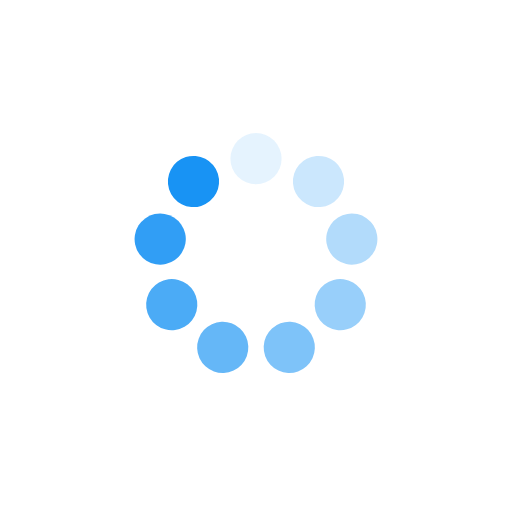
t = 0.00 s
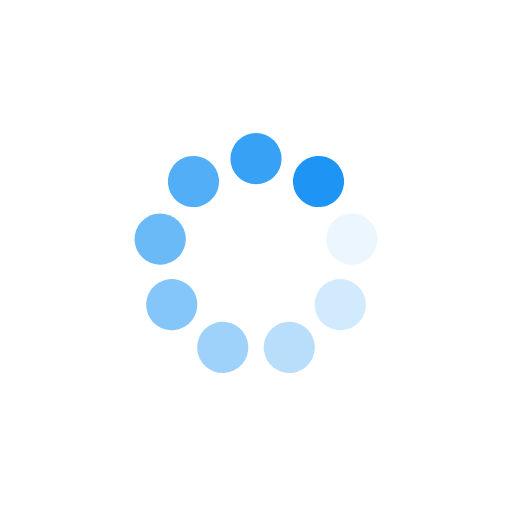
t = 0.25 s
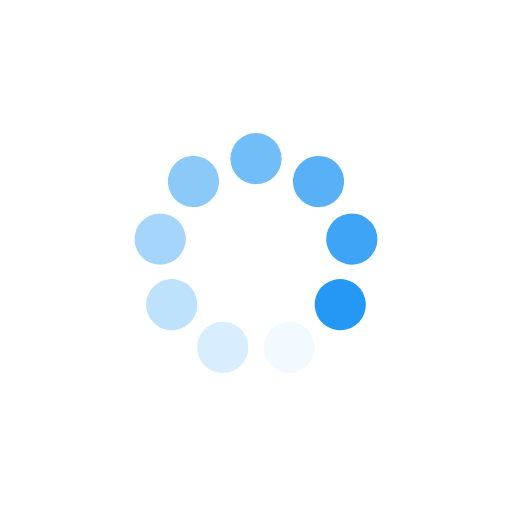
t = 0.50 s
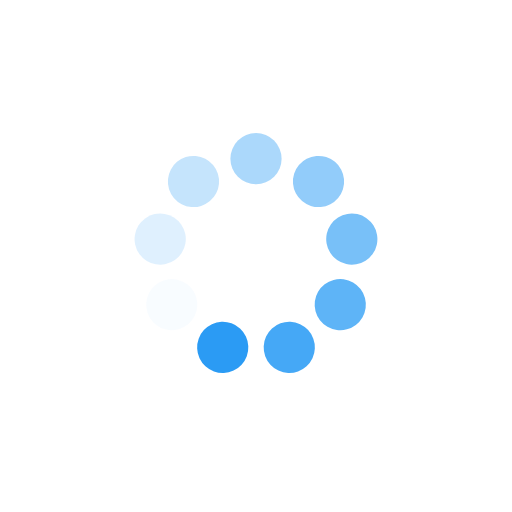
t = 0.75 s

The animated SVG that drew these frames (rendered in a browser with its animation timeline set to each time). Animation: 9 SMIL elements (animate=9); one cycle of 1.00 s, repeats indefinitely.

<?xml version="1.0" encoding="utf-8"?>
<svg xmlns="http://www.w3.org/2000/svg" xmlns:xlink="http://www.w3.org/1999/xlink" style="margin: auto; background: transparent; display: block; shape-rendering: auto;" width="264px" height="264px" viewBox="0 0 100 100" preserveAspectRatio="xMidYMid">
<g transform="rotate(0 50 50)">
  <rect x="45" y="26" rx="5" ry="5" width="10" height="10" fill="#1893f4">
    <animate attributeName="opacity" values="1;0" keyTimes="0;1" dur="1s" begin="-0.8888888888888888s" repeatCount="indefinite"></animate>
  </rect>
</g><g transform="rotate(40 50 50)">
  <rect x="45" y="26" rx="5" ry="5" width="10" height="10" fill="#1893f4">
    <animate attributeName="opacity" values="1;0" keyTimes="0;1" dur="1s" begin="-0.7777777777777778s" repeatCount="indefinite"></animate>
  </rect>
</g><g transform="rotate(80 50 50)">
  <rect x="45" y="26" rx="5" ry="5" width="10" height="10" fill="#1893f4">
    <animate attributeName="opacity" values="1;0" keyTimes="0;1" dur="1s" begin="-0.6666666666666666s" repeatCount="indefinite"></animate>
  </rect>
</g><g transform="rotate(120 50 50)">
  <rect x="45" y="26" rx="5" ry="5" width="10" height="10" fill="#1893f4">
    <animate attributeName="opacity" values="1;0" keyTimes="0;1" dur="1s" begin="-0.5555555555555556s" repeatCount="indefinite"></animate>
  </rect>
</g><g transform="rotate(160 50 50)">
  <rect x="45" y="26" rx="5" ry="5" width="10" height="10" fill="#1893f4">
    <animate attributeName="opacity" values="1;0" keyTimes="0;1" dur="1s" begin="-0.4444444444444444s" repeatCount="indefinite"></animate>
  </rect>
</g><g transform="rotate(200 50 50)">
  <rect x="45" y="26" rx="5" ry="5" width="10" height="10" fill="#1893f4">
    <animate attributeName="opacity" values="1;0" keyTimes="0;1" dur="1s" begin="-0.3333333333333333s" repeatCount="indefinite"></animate>
  </rect>
</g><g transform="rotate(240 50 50)">
  <rect x="45" y="26" rx="5" ry="5" width="10" height="10" fill="#1893f4">
    <animate attributeName="opacity" values="1;0" keyTimes="0;1" dur="1s" begin="-0.2222222222222222s" repeatCount="indefinite"></animate>
  </rect>
</g><g transform="rotate(280 50 50)">
  <rect x="45" y="26" rx="5" ry="5" width="10" height="10" fill="#1893f4">
    <animate attributeName="opacity" values="1;0" keyTimes="0;1" dur="1s" begin="-0.1111111111111111s" repeatCount="indefinite"></animate>
  </rect>
</g><g transform="rotate(320 50 50)">
  <rect x="45" y="26" rx="5" ry="5" width="10" height="10" fill="#1893f4">
    <animate attributeName="opacity" values="1;0" keyTimes="0;1" dur="1s" begin="0s" repeatCount="indefinite"></animate>
  </rect>
</g>
<!-- [ldio] generated by https://loading.io/ --></svg>
